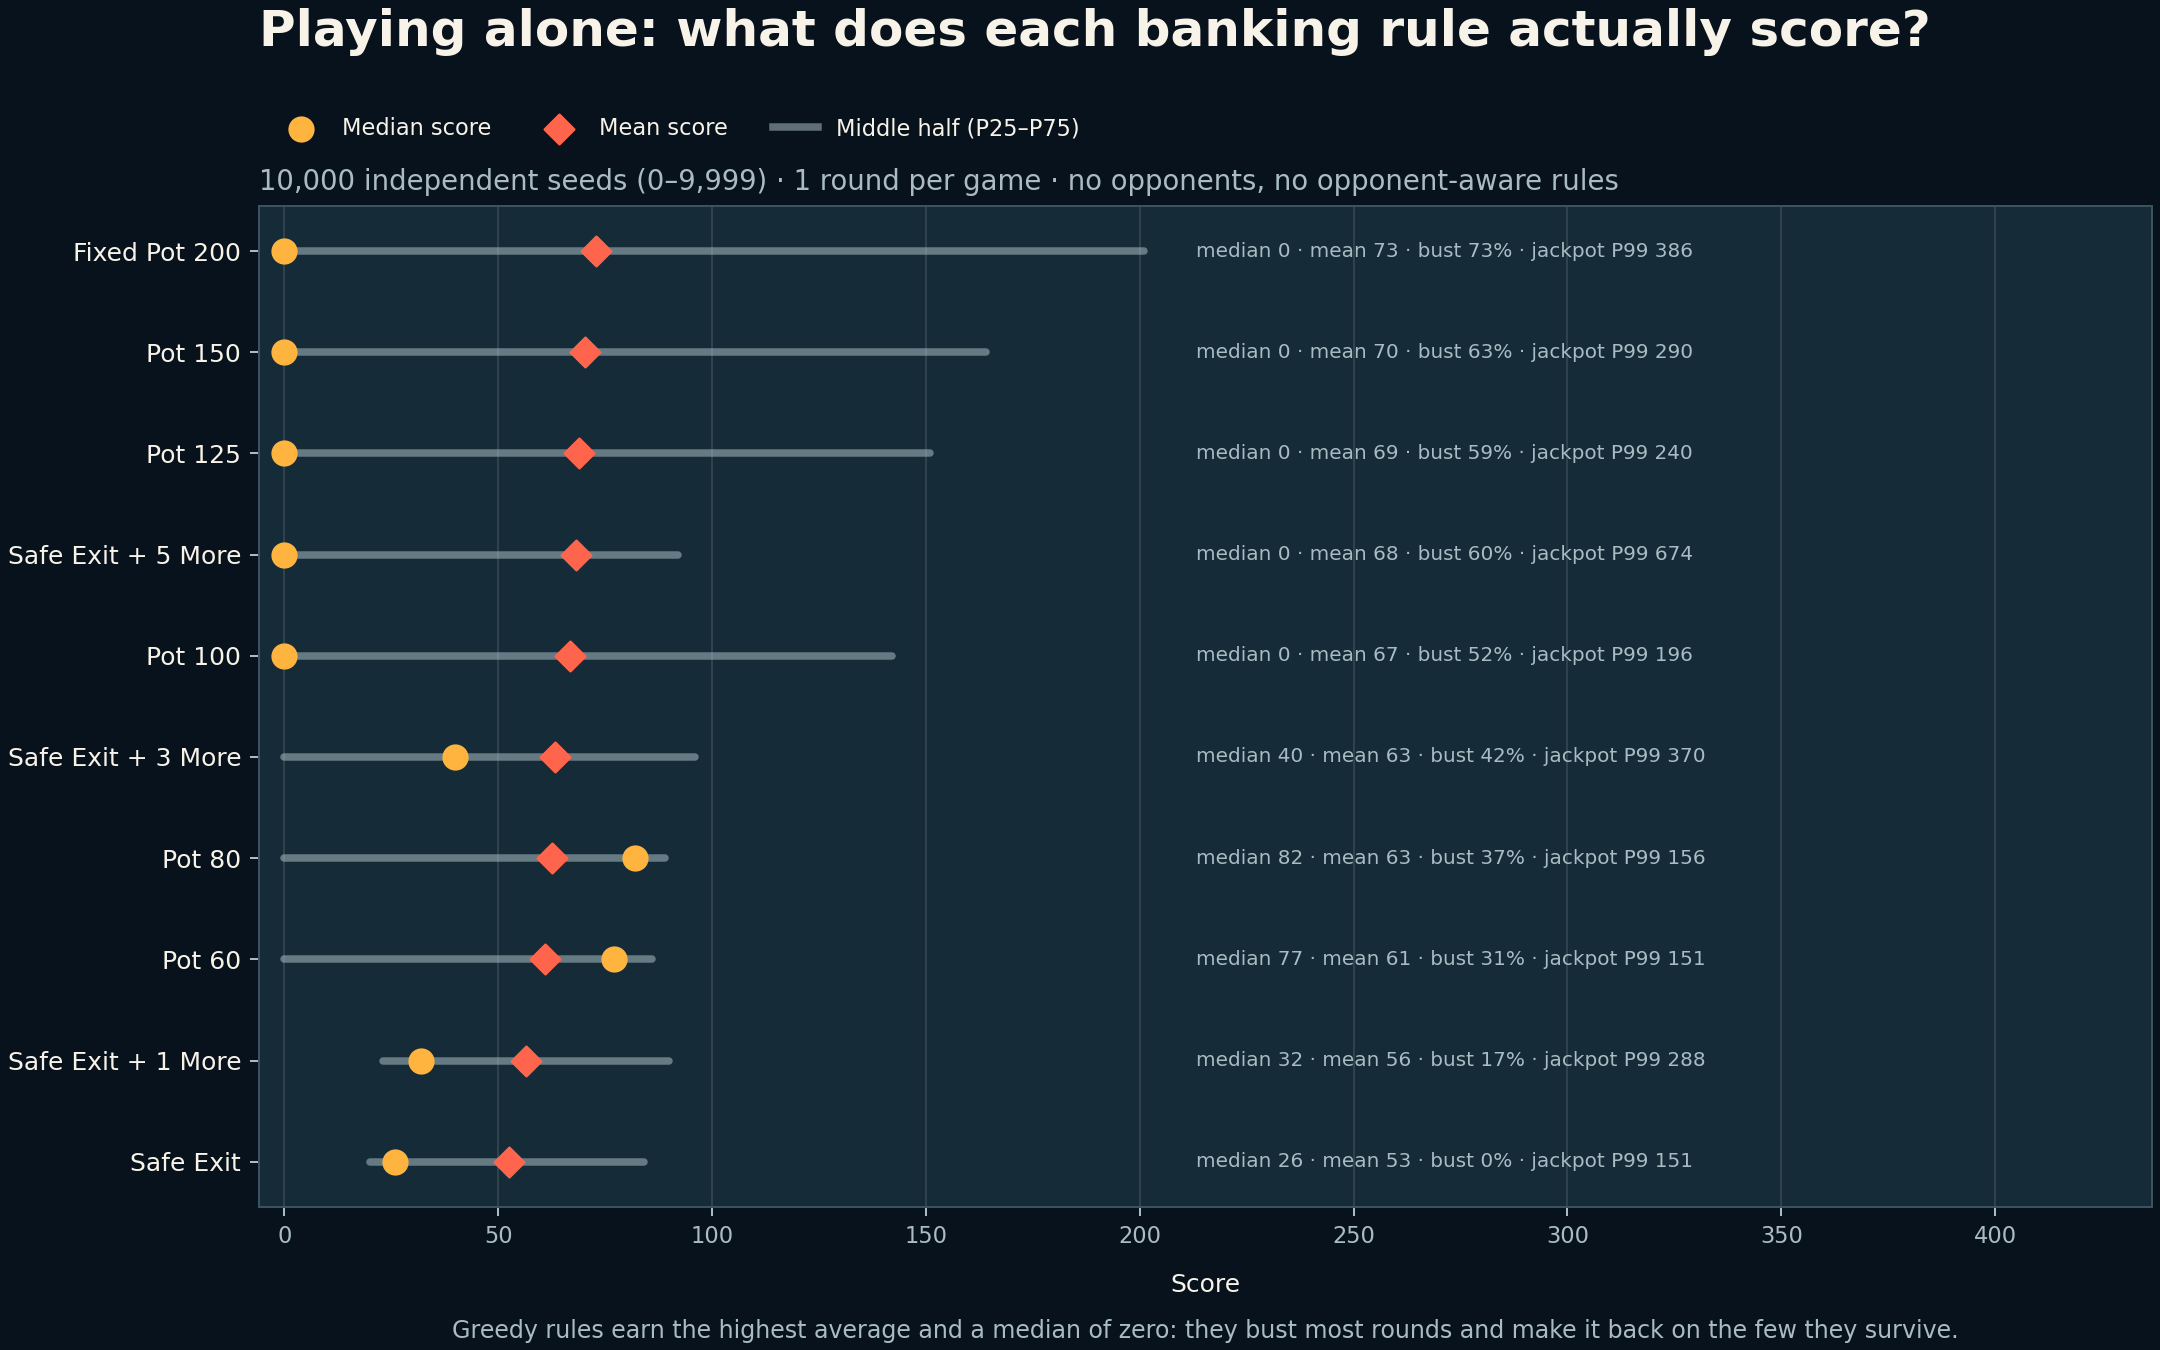

Values plotted in this chart, from the file beside it:
strategy, mean, median, p25, p75, p90, p99, maximum, bust_rate, oracle_capture, oracle_capture_pooled
Safe Exit, 52.51, 26, 20, 84, 90, 151, 210, 0.0000, 50.73, 1.265
Safe Exit + 1 More, 56.49, 32, 23, 90, 154, 288, 420, 17.02, 44.15, 1.361
Pot 60, 60.88, 77, 0.0000, 86, 104, 151, 210, 30.82, 39.97, 1.467
Pot 80, 62.51, 82, 0.0000, 89, 143, 156, 210, 37.46, 36.59, 1.506
Pot 100, 66.72, 0.0000, 0.0000, 142, 172, 196, 210, 51.74, 29.12, 1.608
Pot 125, 68.93, 0.0000, 0.0000, 151, 192, 240, 248, 59.26, 25.03, 1.661
Pot 150, 70.26, 0.0000, 0.0000, 164, 210, 290, 298, 63.33, 22.85, 1.693
Safe Exit + 3 More, 63.34, 40, 0.0000, 96, 182, 370, 1184, 42.47, 32.64, 1.526
Fixed Pot 200, 72.92, 0.0000, 0.0000, 201, 298, 386, 398, 73.31, 16.98, 1.757
Safe Exit + 5 More, 68.2, 0.0000, 0.0000, 92, 206, 674, 2496, 60.35, 23.32, 1.643
